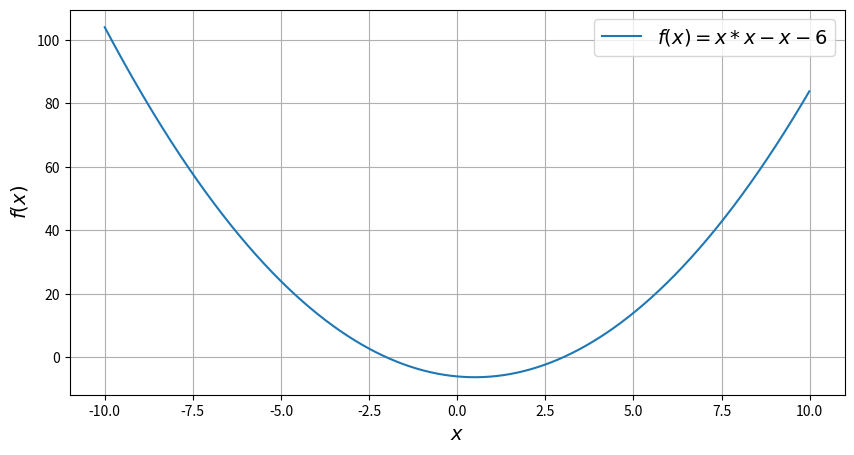

Recreate this plot in Python.
'''
Постройте график функции
y(x) = x*x - x - 6
и по графику найдите найдите корни уравнения y(x) = 0. (Не нужно применять численных методов — просто приблизьте график
к корням функции настолько, чтобы было удобно их найти.)
'''
import numpy
import matplotlib.pyplot as plt


x = numpy.arange(-10, 10, 0.01)
plt.figure(figsize=(10, 5))
plt.plot(x, x*x-x-6, label=r'$f(x)=x*x-x-6$')
plt.xlabel(r'$x$', fontsize=14)
plt.ylabel(r'$f(x)$', fontsize=14)
plt.grid(True)
plt.legend(loc='best', fontsize=14)
plt.show()

#Корни уравнения y(x) = 0 равны 0 и -3